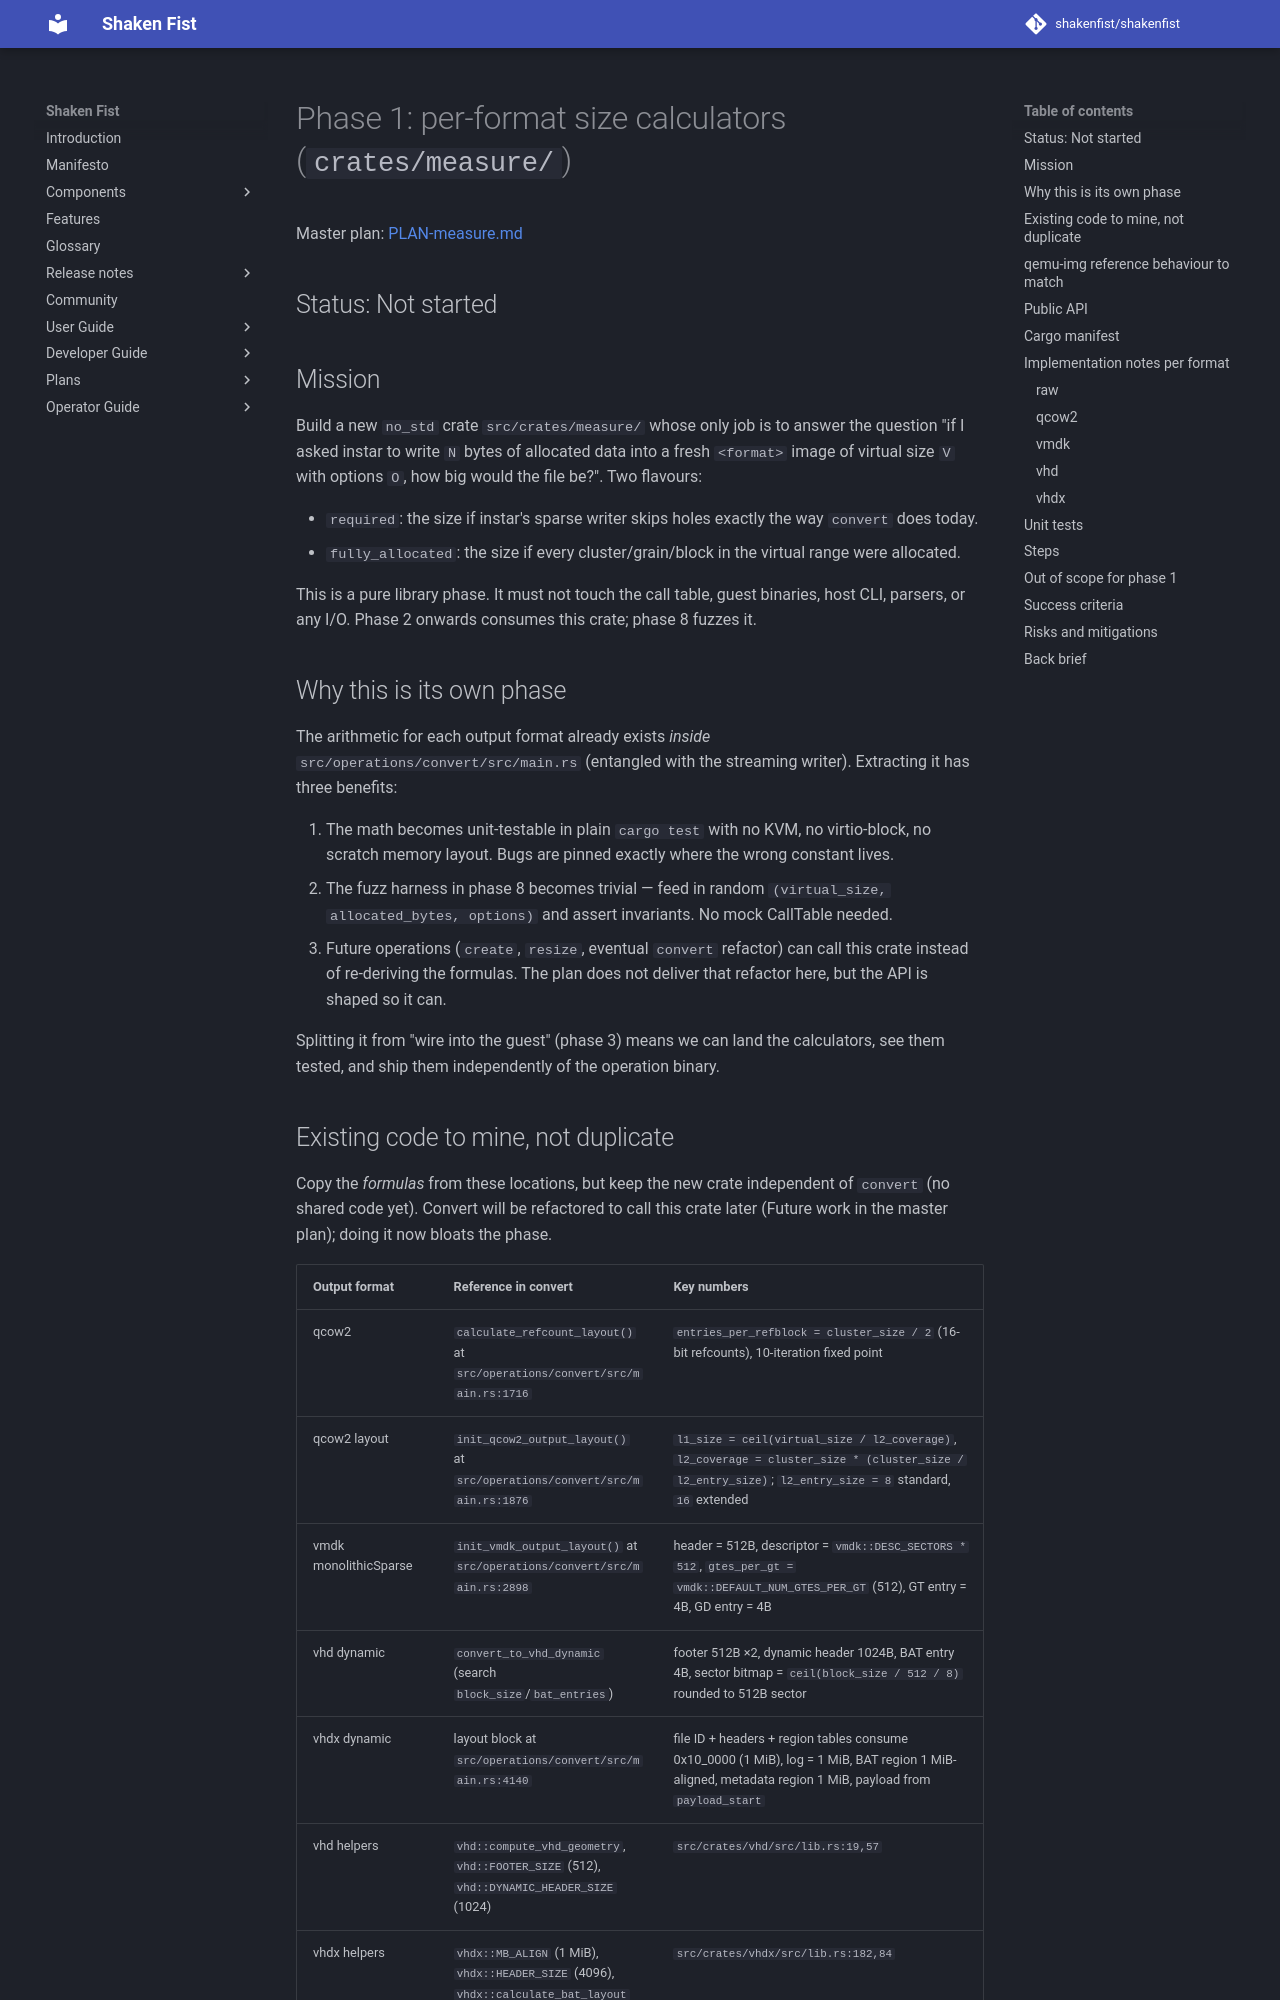

repository: shakenfist/shakenfist · page: components/instar/plans/PLAN-measure-phase-01-calculators/index.html · generator: mkdocs

# Phase 1: per-format size calculators (`crates/measure/`)

Master plan: [PLAN-measure.md](/components/instar/plans/PLAN-measure/)

## Status: Not started

## Mission

Build a new `no_std` crate `src/crates/measure/` whose only job
is to answer the question "if I asked instar to write `N` bytes
of allocated data into a fresh `<format>` image of virtual size
`V` with options `O`, how big would the file be?". Two flavours:

- `required`: the size if instar's sparse writer skips holes
  exactly the way `convert` does today.
- `fully_allocated`: the size if every cluster/grain/block in
  the virtual range were allocated.

This is a pure library phase. It must not touch the call table,
guest binaries, host CLI, parsers, or any I/O. Phase 2 onwards
consumes this crate; phase 8 fuzzes it.

## Why this is its own phase

The arithmetic for each output format already exists *inside*
`src/operations/convert/src/main.rs` (entangled with the
streaming writer). Extracting it has three benefits:

1. The math becomes unit-testable in plain `cargo test` with no
   KVM, no virtio-block, no scratch memory layout. Bugs are
   pinned exactly where the wrong constant lives.
2. The fuzz harness in phase 8 becomes trivial — feed in random
   `(virtual_size, allocated_bytes, options)` and assert
   invariants. No mock CallTable needed.
3. Future operations (`create`, `resize`, eventual `convert`
   refactor) can call this crate instead of re-deriving the
   formulas. The plan does not deliver that refactor here, but
   the API is shaped so it can.

Splitting it from "wire into the guest" (phase 3) means we can
land the calculators, see them tested, and ship them
independently of the operation binary.

## Existing code to mine, not duplicate

Copy the *formulas* from these locations, but keep the new
crate independent of `convert` (no shared code yet). Convert
will be refactored to call this crate later (Future work in
the master plan); doing it now bloats the phase.

| Output format | Reference in convert | Key numbers |
|---|---|---|
| qcow2 | `calculate_refcount_layout()` at `src/operations/convert/src/main.rs:1716` | `entries_per_refblock = cluster_size / 2` (16-bit refcounts), 10-iteration fixed point |
| qcow2 layout | `init_qcow2_output_layout()` at `src/operations/convert/src/main.rs:1876` | `l1_size = ceil(virtual_size / l2_coverage)`, `l2_coverage = cluster_size * (cluster_size / l2_entry_size)`; `l2_entry_size = 8` standard, `16` extended |
| vmdk monolithicSparse | `init_vmdk_output_layout()` at `src/operations/convert/src/main.rs:2898` | header = 512B, descriptor = `vmdk::DESC_SECTORS * 512`, `gtes_per_gt = vmdk::DEFAULT_NUM_GTES_PER_GT` (512), GT entry = 4B, GD entry = 4B |
| vhd dynamic | `convert_to_vhd_dynamic` (search `block_size`/`bat_entries`) | footer 512B ×2, dynamic header 1024B, BAT entry 4B, sector bitmap = `ceil(block_size / 512 / 8)` rounded to 512B sector |
| vhdx dynamic | layout block at `src/operations/convert/src/main.rs:4140` | file ID + headers + region tables consume 0x10_0000 (1 MiB), log = 1 MiB, BAT region 1 MiB-aligned, metadata region 1 MiB, payload from `payload_start` |
| vhd helpers | `vhd::compute_vhd_geometry`, `vhd::FOOTER_SIZE` (512), `vhd::DYNAMIC_HEADER_SIZE` (1024) | `src/crates/vhd/src/lib.rs:19,57` |
| vhdx helpers | `vhdx::MB_ALIGN` (1 MiB), `vhdx::HEADER_SIZE` (4096), `vhdx::calculate_bat_layout` | `src/crates/vhdx/src/lib.rs:182,84` |

Re-use the constants from `vhd` / `vhdx` / `vmdk` crates by
adding them as dependencies of `crates/measure/`. Do **not**
re-export or duplicate them.
